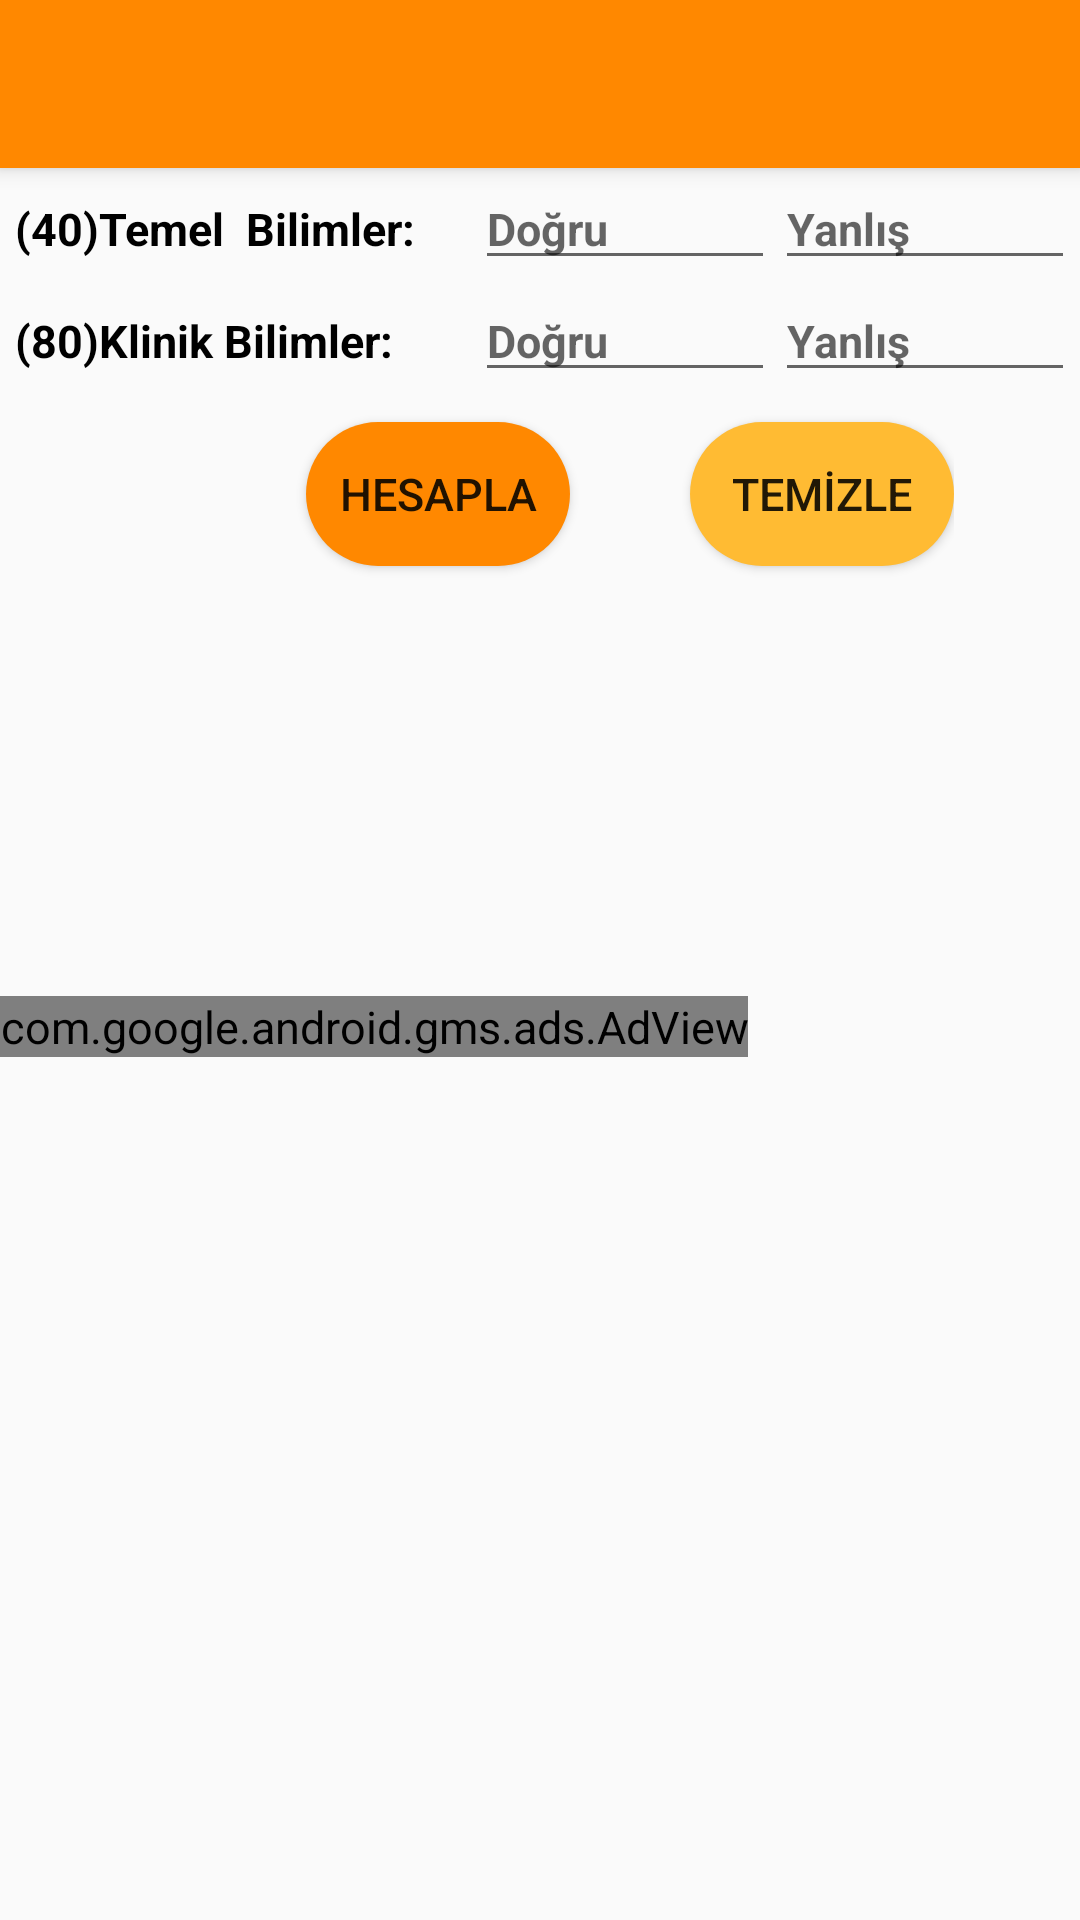

This screen was rendered from an Android layout file. Write that file and the resources it references.
<!-- AndroidManifest.xml: application theme AppTheme -->
<!-- res/layout/dus_calculation.xml -->
<?xml version="1.0" encoding="utf-8"?>
<LinearLayout xmlns:android="http://schemas.android.com/apk/res/android"
    xmlns:ads="http://schemas.android.com/apk/res-auto"
    android:orientation="vertical"
    android:layout_width="match_parent"
    android:layout_height="match_parent">

    <include
        android:id="@+id/toolbar"
        layout="@layout/toolbar">

    </include>

    <GridLayout
        android:layout_marginRight="5dp"
        android:layout_marginLeft="5dp"
        android:layout_width="wrap_content"
        android:layout_height="wrap_content"
        android:columnCount="3"
        android:rowCount="4"
        android:visibility="visible">

        <TextView
            android:layout_width="wrap_content"
            android:layout_height="wrap_content"
            android:text="(40)Temel  Bilimler:"
            android:textStyle="bold"
            android:textSize="15sp"
            android:textColor="@android:color/black"
            android:layout_marginRight="20dp"

            />

        <EditText

            android:id="@+id/temelBilimlerDogruid"
            android:layout_width="100dp"
            android:layout_height="wrap_content"
            android:hint="Doğru"
            android:textStyle="bold"
            android:textSize="15sp"
            android:textColor="@android:color/black"
            android:inputType="number"
            android:imeOptions="actionNext"
            />
        <EditText

            android:id="@+id/temelBilimlerYanlisid"
            android:layout_width="100dp"
            android:layout_height="wrap_content"
            android:hint="Yanlış"
            android:textStyle="bold"
            android:textSize="15sp"
            android:textColor="@android:color/black"
            android:inputType="number"
            android:imeOptions="actionNext"
            />

        <TextView
            android:layout_width="wrap_content"
            android:layout_height="wrap_content"
            android:text="(80)Klinik Bilimler:"
            android:textStyle="bold"
            android:textColor="@android:color/black"
            android:textSize="15sp"
            android:layout_marginRight="20dp"

            />


        <EditText

            android:id="@+id/klinikBilimlerDogruId"
            android:layout_width="100dp"
            android:layout_height="wrap_content"
            android:hint="Doğru"
            android:textStyle="bold"
            android:textSize="15sp"
            android:textColor="@android:color/black"
            android:inputType="number"
            android:imeOptions="actionNext"
            />
        <EditText

            android:id="@+id/klinikBilimlerYanlisid"
            android:layout_width="100dp"
            android:layout_height="wrap_content"
            android:hint="Yanlış"
            android:textStyle="bold"
            android:textSize="15sp"
            android:textColor="@android:color/black"
            android:inputType="number"
            android:imeOptions="actionGo"
            />



    </GridLayout>

    <GridLayout
        android:layout_gravity="center"
        android:layout_width="wrap_content"
        android:layout_height="wrap_content"
        android:columnCount="2"
        android:rowCount="2"
        android:visibility="visible"
        >

        <Button
            android:id="@+id/dusHesaplaid"
            android:layout_width="wrap_content"
            android:layout_height="wrap_content"
            android:text="HESAPLA"
            android:textSize="15sp"
            android:layout_marginBottom="5dp"
            android:layout_marginTop="10dp"
            android:background="@drawable/button_background"
            android:layout_marginLeft="60dp"

            />

        <Button
            android:id="@+id/dusTemizleid"
            android:layout_width="wrap_content"
            android:layout_height="wrap_content"
            android:text="TEMİZLE"
            android:textSize="15sp"
            android:layout_marginBottom="5dp"
            android:layout_marginTop="10dp"
            android:background="@drawable/button_background2"
            android:layout_marginLeft="40dp"

            />
    </GridLayout>

    <TextView
        android:id="@+id/dusHesapmaSonuclariTxt"
        android:layout_marginTop="20dp"
        android:layout_width="wrap_content"
        android:layout_height="wrap_content"
        android:text="HESAPLAMA SONUÇLARI"
        android:textColor="@android:color/holo_orange_dark"
        android:textSize="20sp"
        android:layout_gravity="center"
        android:textStyle="bold"
        android:visibility="invisible"

        />

    <GridLayout
        android:layout_marginRight="5dp"
        android:layout_marginLeft="5dp"
        android:id="@+id/netGrid"
        android:layout_marginTop="10dp"
        android:layout_width="wrap_content"
        android:layout_height="wrap_content"
        android:columnCount="2"
        android:rowCount="5"
        android:visibility="invisible"
        >

        <TextView
            android:layout_width="wrap_content"
            android:layout_height="wrap_content"
            android:text="Temel Bilimler Neti:"
            android:textStyle="bold"
            android:textSize="15sp"
            android:textColor="@android:color/black"
            android:layout_marginRight="20dp"
            />
        <TextView
            android:id="@+id/temelBilimlerNetid"
            android:layout_width="wrap_content"
            android:layout_height="wrap_content"
            android:textStyle="bold"
            android:textSize="15sp"
            android:textColor="@android:color/black"
            android:layout_marginRight="20dp"
            android:maxLength="4"
            />
        <TextView
            android:layout_width="wrap_content"
            android:layout_height="wrap_content"
            android:text="Klinik  Bilimler Neti:"
            android:textStyle="bold"
            android:textSize="15sp"
            android:textColor="@android:color/black"
            android:layout_marginRight="20dp"
            />
        <TextView
            android:id="@+id/klinikBilimlerNetid"
            android:layout_width="wrap_content"
            android:layout_height="wrap_content"
            android:textStyle="bold"
            android:textSize="15sp"
            android:textColor="@android:color/black"
            android:layout_marginRight="20dp"
            android:maxLength="4"
            />

        <TextView
            android:layout_width="wrap_content"
            android:layout_height="wrap_content"
            android:text="Dus Puanı:"
            android:textStyle="bold"
            android:textSize="15sp"
            android:textColor="@android:color/black"
            android:layout_marginRight="20dp"
            />
        <TextView
            android:id="@+id/dusPanid"
            android:layout_width="wrap_content"
            android:layout_height="wrap_content"
            android:textStyle="bold"
            android:textSize="15sp"
            android:textColor="@android:color/black"
            android:layout_marginRight="20dp"
            android:maxLength="4"
            />
        <TextView
            android:layout_width="wrap_content"
            android:layout_height="wrap_content"
            android:text="Sonuç:"
            android:textStyle="bold"
            android:textSize="15sp"
            android:textColor="@android:color/black"
            android:layout_marginRight="20dp"
            />
        <TextView
            android:id="@+id/dusSonucid"
            android:layout_width="wrap_content"
            android:layout_height="wrap_content"
            android:textStyle="bold"
            android:textSize="15sp"
            android:textColor="@android:color/black"
            android:layout_marginRight="20dp"
            />
    </GridLayout>

    <com.google.android.gms.ads.AdView
        android:id="@+id/adView_dus"
        android:layout_width="wrap_content"
        android:layout_height="wrap_content"
        android:layout_alignParentBottom="true"
        android:layout_centerHorizontal="true"
        ads:adSize="SMART_BANNER"
        ads:adUnitId="ca-app-pub-7273254954010969/9353628453">

    </com.google.android.gms.ads.AdView>



</LinearLayout>
<!-- res/layout/toolbar.xml (included above) -->
<?xml version="1.0" encoding="utf-8"?>
<androidx.appcompat.widget.Toolbar xmlns:android="http://schemas.android.com/apk/res/android"
    android:layout_width="match_parent"
    android:layout_height="wrap_content"
    android:background="@android:color/holo_orange_dark"
    android:elevation="4dp"
    android:id="@+id/toolbar"
    >
<TextView
    android:layout_width="wrap_content"
    android:layout_height="wrap_content"
    android:id="@+id/titleText"
    style="@style/Toolbar.TitleText"
    />

    <TextView
        android:layout_width="wrap_content"
        android:layout_height="wrap_content"
        android:id="@+id/titleCounter"
        style="@style/Toolbar.TitleText"
        android:gravity="right"
        />

</androidx.appcompat.widget.Toolbar>
<!-- resources referenced by this layout -->
<resources>
  <!-- drawable button_background (drawable-v24) -->
  <?xml version="1.0" encoding="utf-8"?>
  <layer-list xmlns:android="http://schemas.android.com/apk/res/android">
  
      <item>
          <shape android:shape="rectangle">
              <solid android:color="@android:color/holo_orange_dark"/>
             <corners
                 android:radius="26dp">
  
             </corners>
          </shape>
      </item>
  </layer-list>
  <!-- drawable button_background2 (drawable) -->
  <?xml version="1.0" encoding="utf-8"?>
  <layer-list xmlns:android="http://schemas.android.com/apk/res/android">
  
      <item>
          <shape android:shape="rectangle">
              <solid android:color="@android:color/holo_orange_light"/>
              <corners
                  android:radius="26dp">
  
              </corners>
          </shape>
      </item>
  </layer-list>
  <style name="Toolbar.TitleText" parent="TextAppearance.AppCompat.Widget.ActionBar.Title">
          <item name="android:textSize">20sp</item>
          <item name="android:fontFamily">sans-serif-medium</item>
          <item name="android:textStyle">bold</item>
  
  
  </style>
  <style name="AppTheme" parent="Theme.AppCompat.Light.NoActionBar">
          
          <item name="colorPrimary">@color/colorPrimaryDark</item>
          <item name="colorPrimaryDark">@color/colorPrimaryDark</item>
          <item name="colorAccent">@color/colorPrimaryDark</item>
          <item name="android:textSize">15dp</item>
      </style>
  <color name="colorPrimaryDark">#F57000</color>
</resources>
